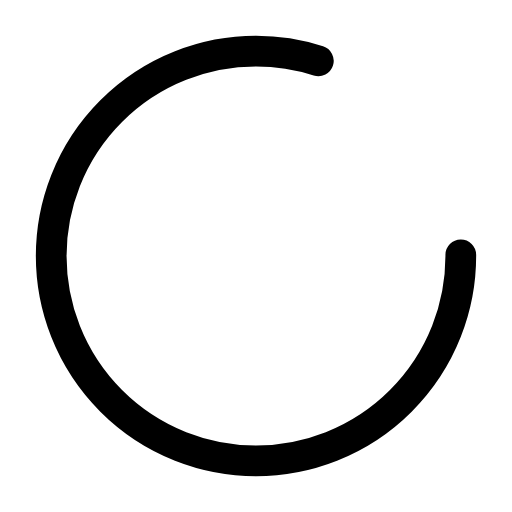
t = 0.00 s
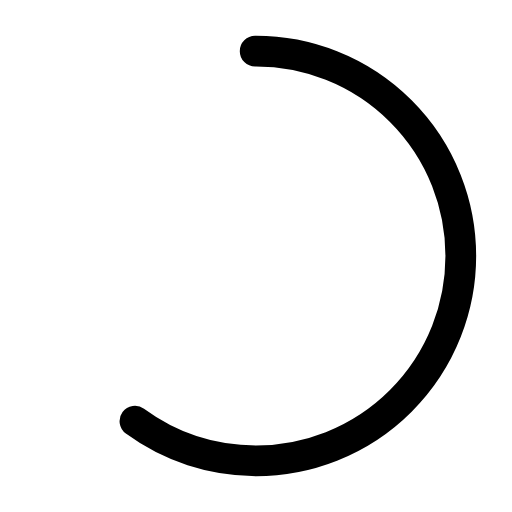
t = 0.13 s
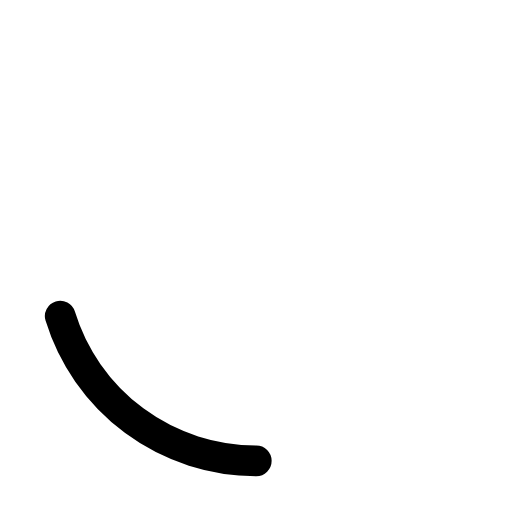
t = 0.38 s
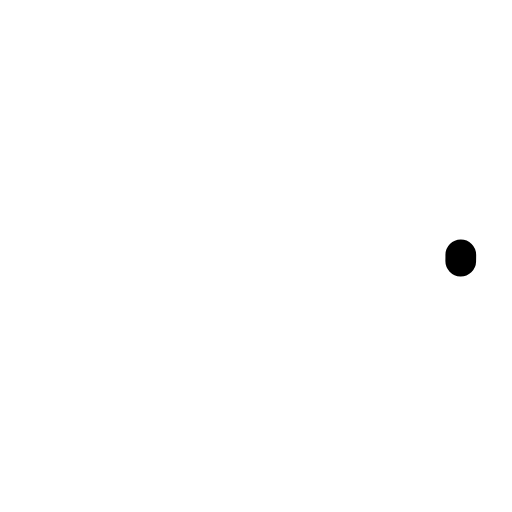
t = 0.50 s
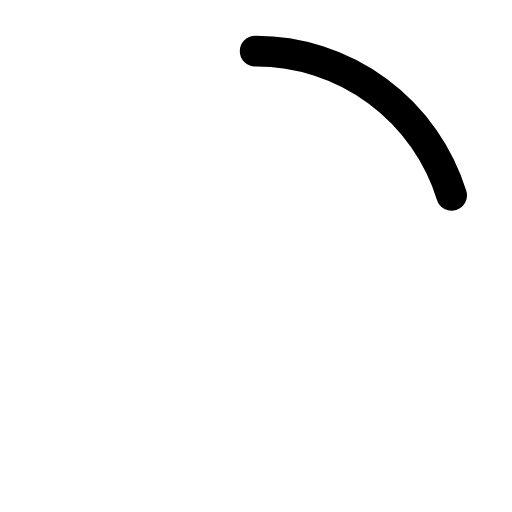
t = 0.63 s
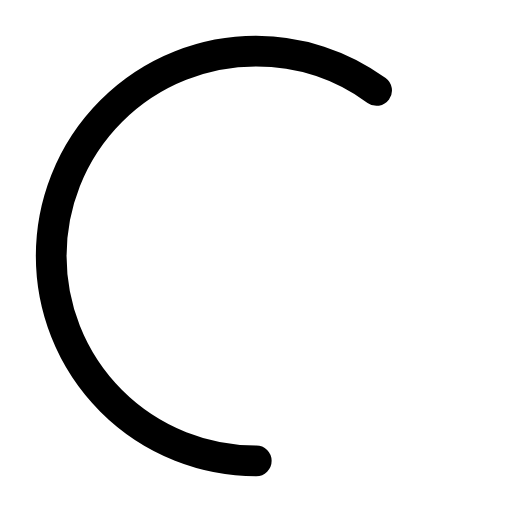
t = 0.88 s

The animated SVG that drew these frames (rendered in a browser with its animation timeline set to each time). Animation: 2 SMIL elements (animate=2); one cycle of 1.00 s, repeats indefinitely.

<?xml version="1.0" encoding="utf-8"?><svg width='32px' height='32px' xmlns="http://www.w3.org/2000/svg" viewBox="0 0 100 100" preserveAspectRatio="xMidYMid" class="uil-ring-alt"><rect x="0" y="0" width="100" height="100" fill="none" class="bk"></rect><circle cx="50" cy="50" r="40" stroke="transparent" fill="none" stroke-width="10" stroke-linecap="round"></circle><circle cx="50" cy="50" r="40" stroke="#000000" fill="none" stroke-width="6" stroke-linecap="round"><animate attributeName="stroke-dashoffset" dur="1s" repeatCount="indefinite" from="0" to="502"></animate><animate attributeName="stroke-dasharray" dur="1s" repeatCount="indefinite" values="200.8 50.19999999999999;1 250;200.8 50.19999999999999"></animate></circle></svg>
